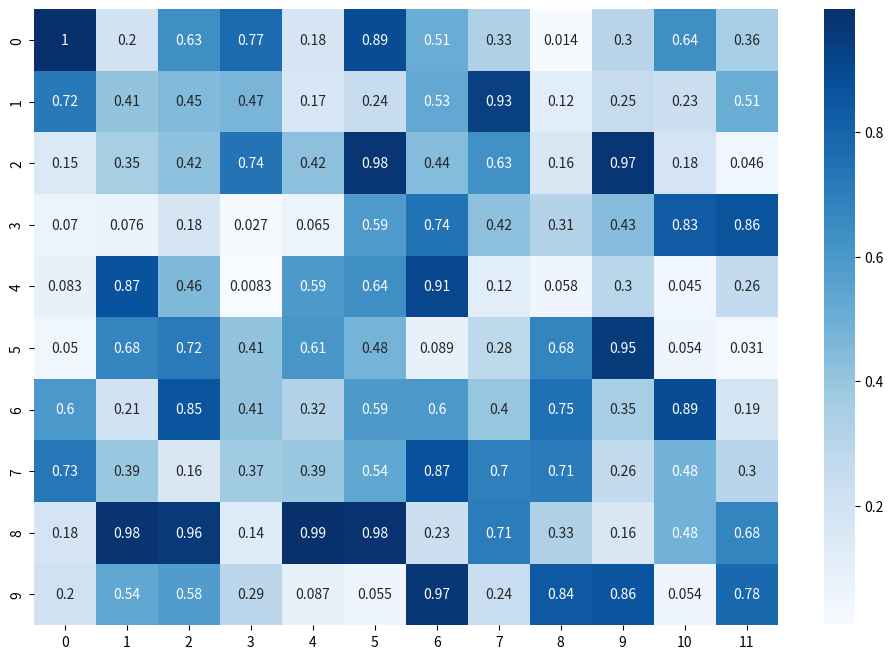

Reproduce this figure in Python.
import seaborn as sns
import matplotlib.pyplot as plt
import numpy as np
# Set default figure size
plt.rcParams['figure.figsize'] = [12, 8]
# Generate example data
data = np.random.rand(10, 12)
# Create the heatmap
sns.heatmap(data, annot=True, cmap="Blues")
plt.show()
